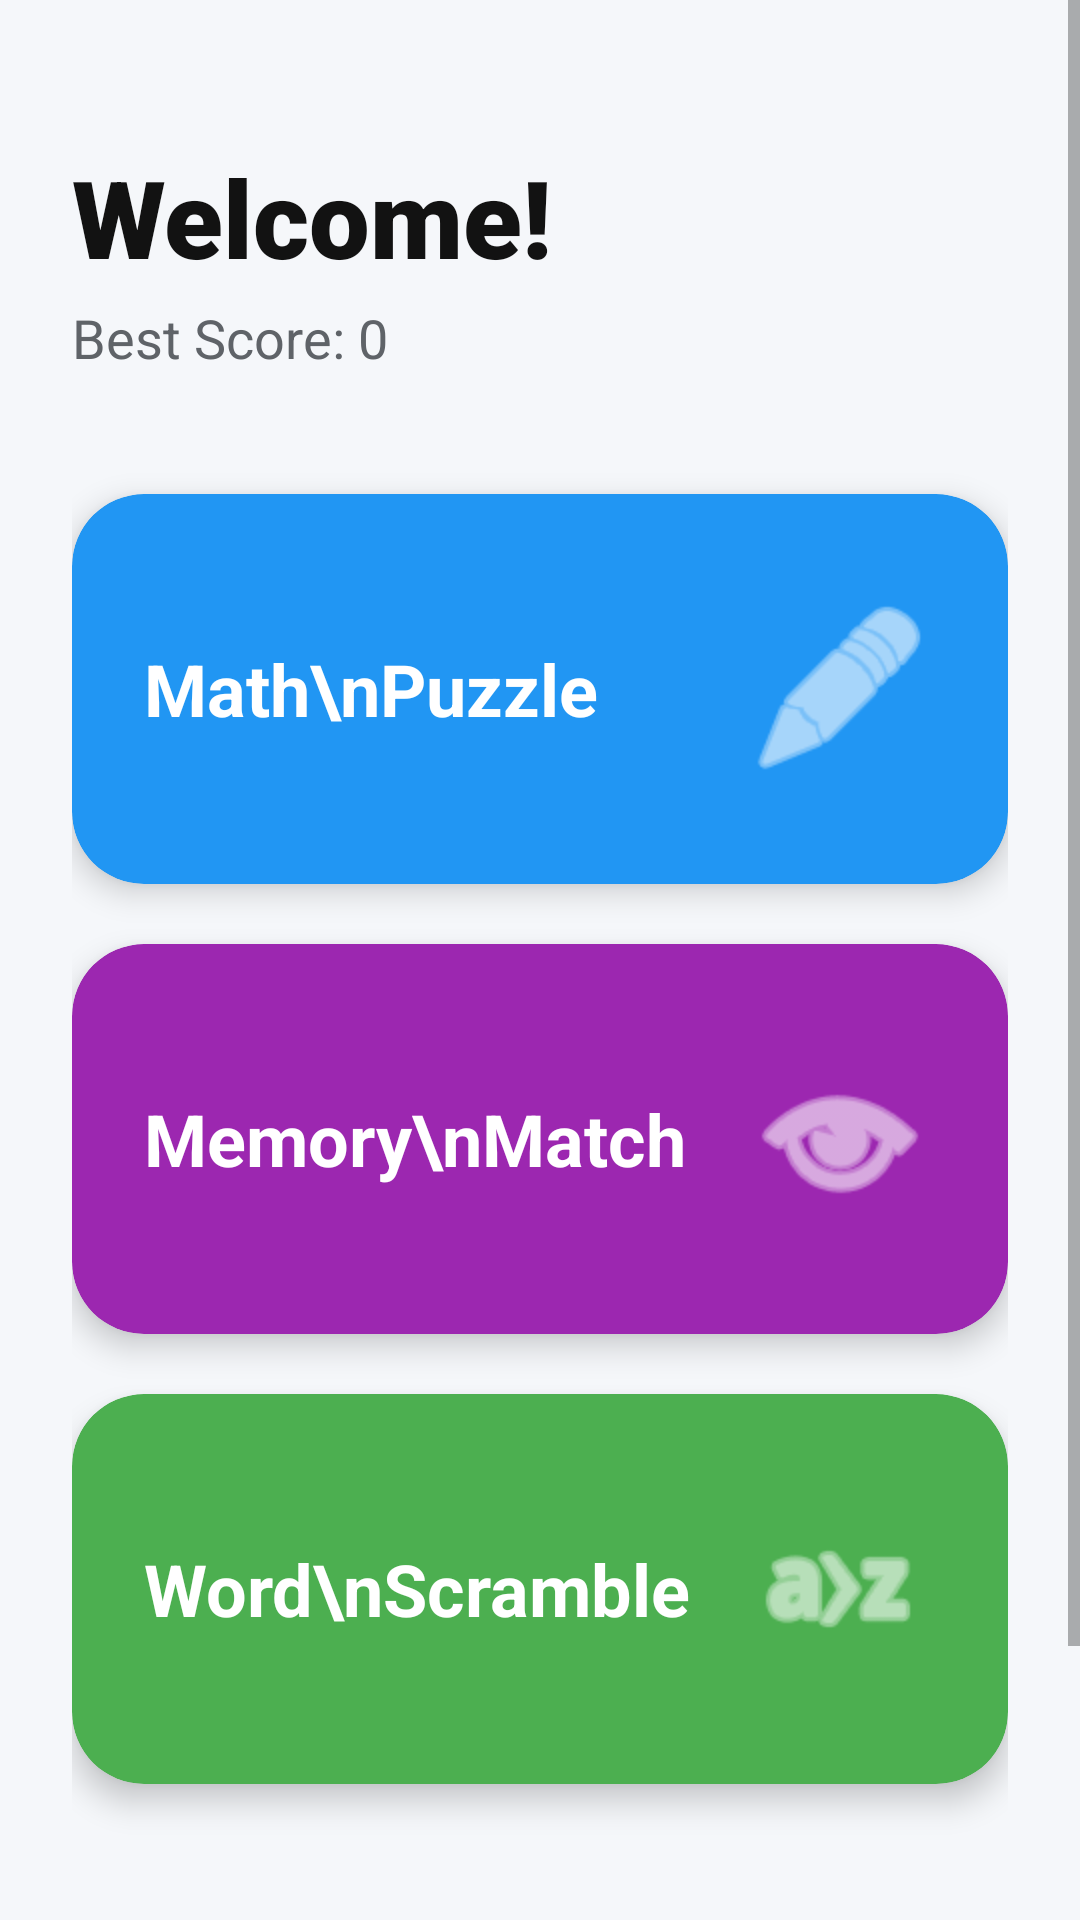

Produce the Android XML layout that renders to this screen, including the resource entries it uses.
<!-- AndroidManifest.xml: application theme Theme.BrainZone -->
<!-- res/layout/activity_main.xml -->
<?xml version="1.0" encoding="utf-8"?>
<ScrollView xmlns:android="http://schemas.android.com/apk/res/android"
    xmlns:app="http://schemas.android.com/apk/res-auto"
    android:layout_width="match_parent"
    android:layout_height="match_parent"
    android:background="@color/background_color"
    android:fillViewport="true">

    <LinearLayout
        android:layout_width="match_parent"
        android:layout_height="wrap_content"
        android:orientation="vertical"
        android:padding="24dp">

        
        <TextView
            android:id="@+id/tvWelcome"
            android:layout_width="wrap_content"
            android:layout_height="wrap_content"
            android:text="Welcome!"
            android:textSize="36sp"
            android:textColor="@color/primary_text"
            android:fontFamily="sans-serif-black"
            android:layout_marginTop="24dp"/>

        <TextView
            android:id="@+id/tvHighScore"
            android:layout_width="wrap_content"
            android:layout_height="wrap_content"
            android:text="Best Score: 0"
            android:textSize="18sp"
            android:textColor="@color/secondary_text"
            android:layout_marginTop="4dp"
            android:layout_marginBottom="40dp"/>

        
        <com.google.android.material.card.MaterialCardView
            android:id="@+id/cardGame1"
            android:layout_width="match_parent"
            android:layout_height="130dp"
            android:layout_marginBottom="20dp"
            app:cardCornerRadius="24dp"
            app:cardElevation="6dp"
            app:cardBackgroundColor="@color/math_tile_color"
            android:clickable="true"
            android:focusable="true">
            <RelativeLayout
                android:layout_width="match_parent"
                android:layout_height="match_parent"
                android:padding="24dp">
                <TextView
                    android:layout_width="wrap_content"
                    android:layout_height="wrap_content"
                    android:text="Math\nPuzzle"
                    android:textSize="24sp"
                    android:textStyle="bold"
                    android:textColor="@color/white"
                    android:layout_centerVertical="true"/>
                <ImageView
                    android:layout_width="64dp"
                    android:layout_height="64dp"
                    android:layout_alignParentEnd="true"
                    android:layout_centerVertical="true"
                    android:src="@android:drawable/ic_menu_edit"
                    app:tint="@color/white"
                    android:contentDescription="Math Icon"/>
            </RelativeLayout>
        </com.google.android.material.card.MaterialCardView>

        
        <com.google.android.material.card.MaterialCardView
            android:id="@+id/cardGame2"
            android:layout_width="match_parent"
            android:layout_height="130dp"
            android:layout_marginBottom="20dp"
            app:cardCornerRadius="24dp"
            app:cardElevation="6dp"
            app:cardBackgroundColor="@color/memory_tile_color"
            android:clickable="true"
            android:focusable="true">
            <RelativeLayout
                android:layout_width="match_parent"
                android:layout_height="match_parent"
                android:padding="24dp">
                <TextView
                    android:layout_width="wrap_content"
                    android:layout_height="wrap_content"
                    android:text="Memory\nMatch"
                    android:textSize="24sp"
                    android:textStyle="bold"
                    android:textColor="@color/white"
                    android:layout_centerVertical="true"/>
                <ImageView
                    android:layout_width="64dp"
                    android:layout_height="64dp"
                    android:layout_alignParentEnd="true"
                    android:layout_centerVertical="true"
                    android:src="@android:drawable/ic_menu_view"
                    app:tint="@color/white"
                    android:contentDescription="Memory Icon"/>
            </RelativeLayout>
        </com.google.android.material.card.MaterialCardView>

        
        <com.google.android.material.card.MaterialCardView
            android:id="@+id/cardGame3"
            android:layout_width="match_parent"
            android:layout_height="130dp"
            android:layout_marginBottom="40dp"
            app:cardCornerRadius="24dp"
            app:cardElevation="6dp"
            app:cardBackgroundColor="@color/word_tile_color"
            android:clickable="true"
            android:focusable="true">
            <RelativeLayout
                android:layout_width="match_parent"
                android:layout_height="match_parent"
                android:padding="24dp">
                <TextView
                    android:layout_width="wrap_content"
                    android:layout_height="wrap_content"
                    android:text="Word\nScramble"
                    android:textSize="24sp"
                    android:textStyle="bold"
                    android:textColor="@color/white"
                    android:layout_centerVertical="true"/>
                <ImageView
                    android:layout_width="64dp"
                    android:layout_height="64dp"
                    android:layout_alignParentEnd="true"
                    android:layout_centerVertical="true"
                    android:src="@android:drawable/ic_menu_sort_alphabetically"
                    app:tint="@color/white"
                    android:contentDescription="Word Icon"/>
            </RelativeLayout>
        </com.google.android.material.card.MaterialCardView>

        
        <LinearLayout
            android:layout_width="match_parent"
            android:layout_height="wrap_content"
            android:orientation="horizontal"
            android:layout_marginBottom="24dp">

            <com.google.android.material.button.MaterialButton
                android:id="@+id/btnLeaderboard"
                style="@style/Widget.MaterialComponents.Button.TextButton"
                android:layout_width="0dp"
                android:layout_height="64dp"
                android:layout_weight="1"
                android:text="Leaderboard"
                android:textSize="16sp"
                android:textColor="@color/purple_500"
                app:icon="@android:drawable/btn_star_big_on"
                app:iconTint="@color/purple_500"
                app:iconSize="24dp"
                android:layout_marginEnd="8dp"/>

            <com.google.android.material.button.MaterialButton
                android:id="@+id/btnSettings"
                style="@style/Widget.MaterialComponents.Button.TextButton"
                android:layout_width="0dp"
                android:layout_height="64dp"
                android:layout_weight="1"
                android:text="Settings"
                android:textSize="16sp"
                android:textColor="@color/purple_500"
                app:icon="@android:drawable/ic_menu_preferences"
                app:iconTint="@color/purple_500"
                app:iconSize="24dp"
                android:layout_marginStart="8dp"/>
        </LinearLayout>

    </LinearLayout>
</ScrollView>
<!-- resources referenced by this layout -->
<resources>
  <color name="background_color">#F5F7FA</color>
  <color name="math_tile_color">#2196F3</color>
  <color name="memory_tile_color">#9C27B0</color>
  <color name="primary_text">#121212</color>
  <color name="purple_500">#6200EE</color>
  <color name="secondary_text">#5F6368</color>
  <color name="white">#FFFFFFFF</color>
  <color name="word_tile_color">#4CAF50</color>
  <style name="Theme.BrainZone" parent="Theme.MaterialComponents.DayNight.NoActionBar">
          <item name="colorPrimary">@color/purple_500</item>
          <item name="colorPrimaryVariant">@color/purple_700</item>
          <item name="colorOnPrimary">@color/white</item>
          <item name="colorSecondary">@color/teal_200</item>
          <item name="colorOnSecondary">@color/black</item>
          <item name="android:statusBarColor">@color/purple_700</item>
          <item name="android:windowBackground">@color/background_color</item>
      </style>
  <color name="purple_700">#3700B3</color>
  <color name="teal_200">#03DAC5</color>
  <color name="black">#FF000000</color>
</resources>
